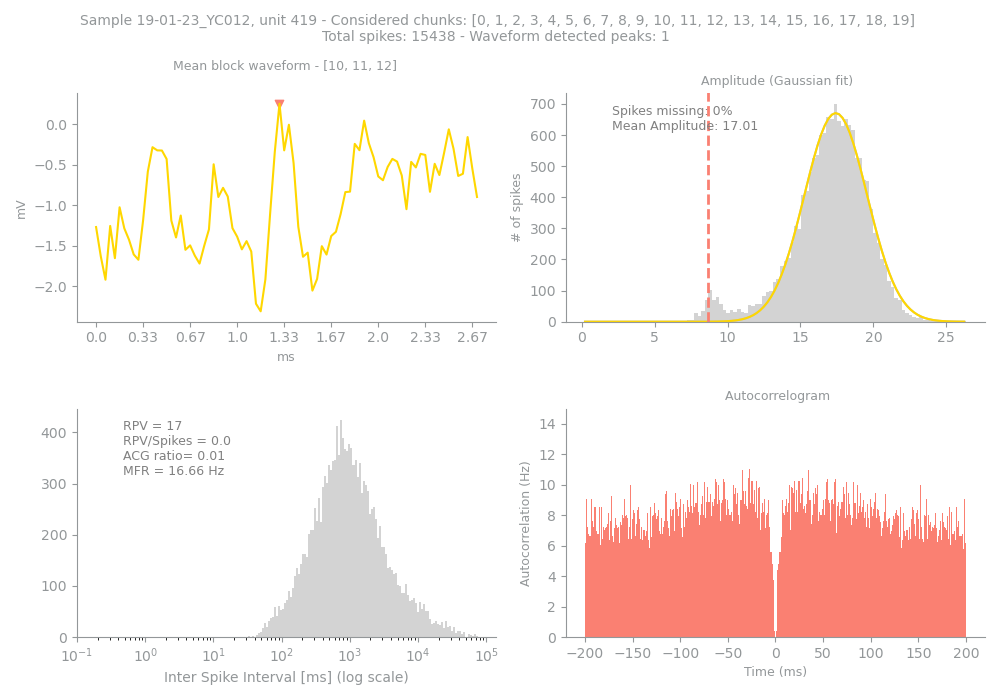

Source data for this figure (header and first rows):
Sample, Unit, PeakChUnit, SpikesUnit, GoodChunks, GoodChunksList, WvfChunks, WvfChunksList, SpikesBlock, PercMissingSpikesBlock, MFRBlockHz, MeanAmpBlock, RPVBlock, FpBlockFancy, FpBlockSimple, ACGViolationRatio, WvfPeaksBlock, PeaksBlock_x, PeaksBlock_y, BigPkNegBlock
19-01-23_YC012, 419, 212, 15438, 20, [0, 1, 2, 3, 4, 5, 6, 7, 8, 9, 10, 11, 1…, 3, [10, 11, 12], 15438, 0, 16.66, 17.01, 17, 0.04, 0.0, 0.01, 1, [39], [0.25390625], 1
